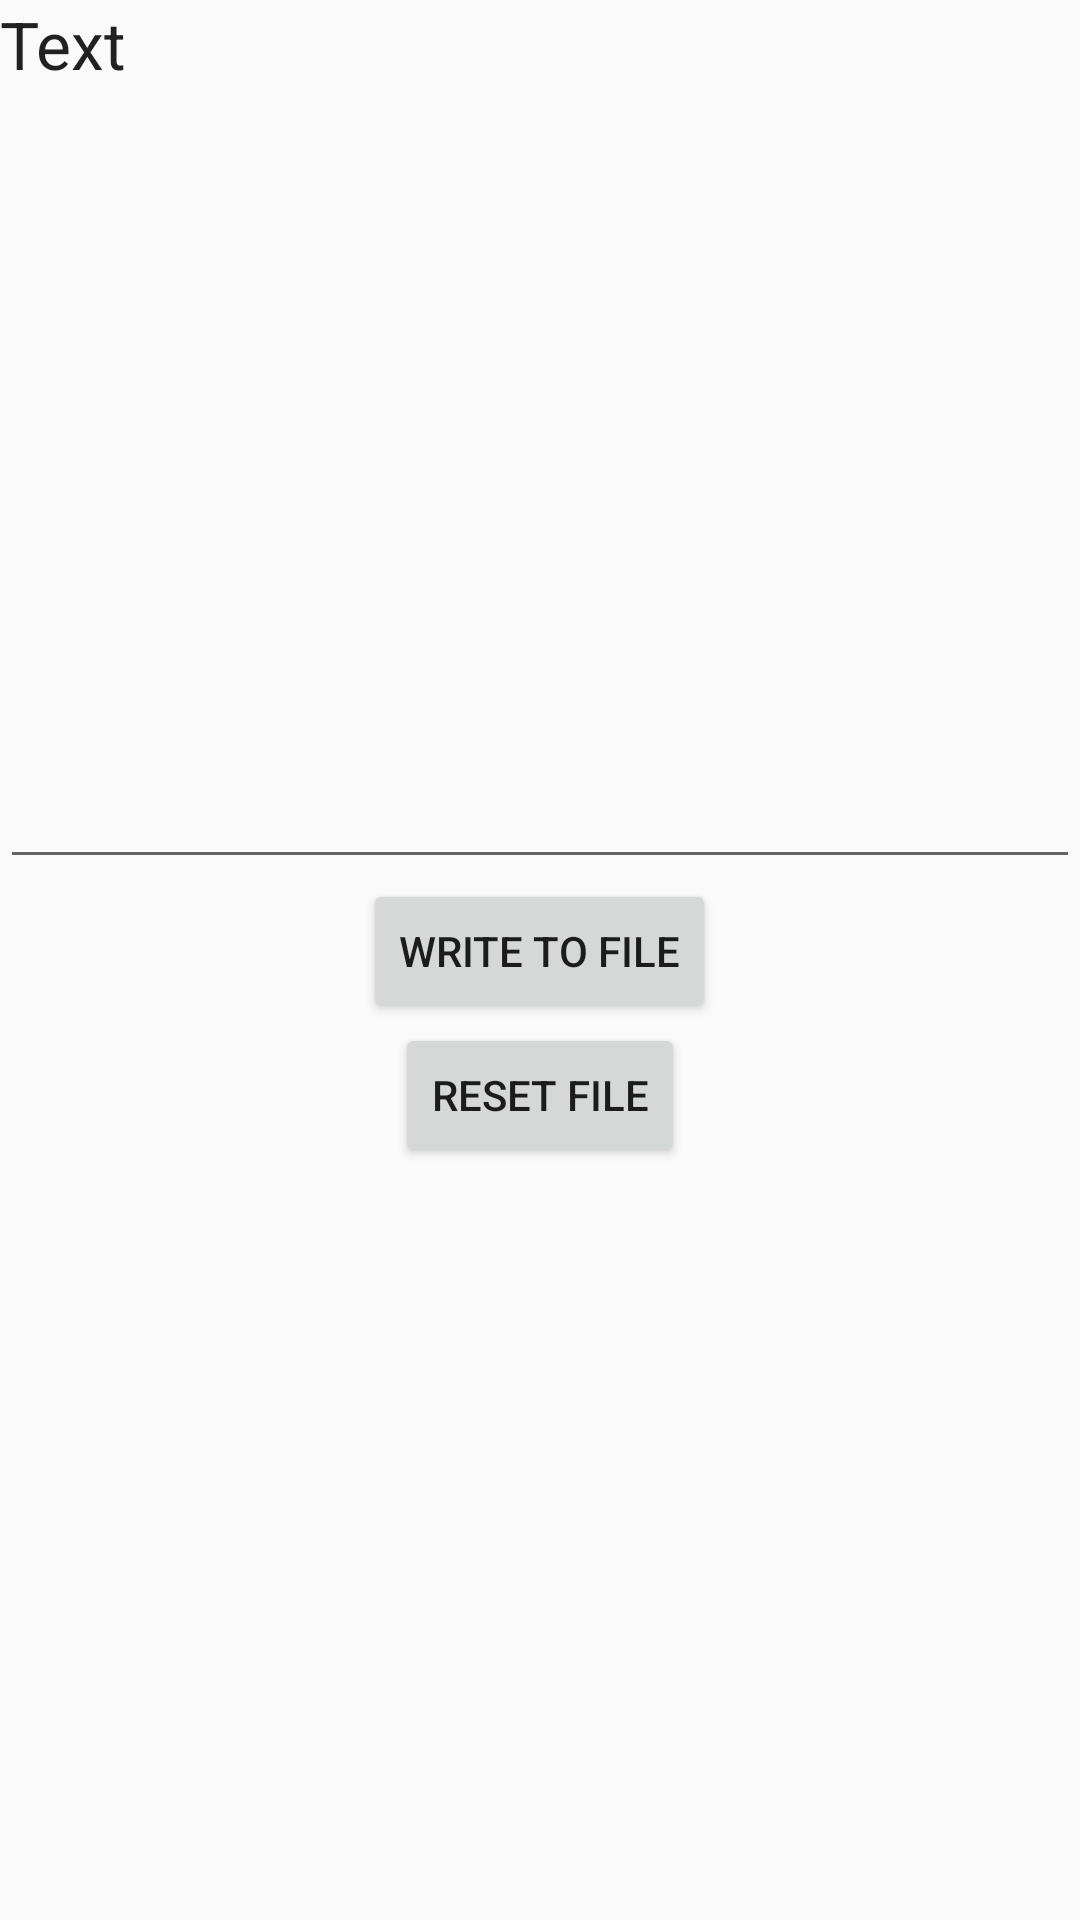

Android layout source for this screen:
<!-- AndroidManifest.xml: application theme AppTheme -->
<!-- res/layout/activity_file_save.xml -->
<?xml version="1.0" encoding="utf-8"?>
<LinearLayout xmlns:android="http://schemas.android.com/apk/res/android"
    android:orientation="vertical" android:layout_width="match_parent"
    android:layout_height="match_parent"
    android:weightSum="1">

    <TextView
        android:layout_width="wrap_content"
        android:layout_height="wrap_content"
        android:textAppearance="?android:attr/textAppearanceLarge"
        android:text="Text"
        android:id="@+id/textView2" />

    <EditText
        android:layout_width="match_parent"
        android:layout_height="wrap_content"
        android:id="@+id/edit_file_content"
        android:layout_weight="0.47" />

    <Button
        android:layout_width="wrap_content"
        android:layout_height="wrap_content"
        android:text="WRITE TO FILE"
        android:id="@+id/button"
        android:layout_gravity="center_horizontal"
        android:onClick="writeToFile"/>

    <Button
        android:layout_width="wrap_content"
        android:layout_height="wrap_content"
        android:text="RESET FILE"
        android:id="@+id/button2"
        android:layout_gravity="center_horizontal"
        android:onClick="resetFile"/>
</LinearLayout>
<!-- resources referenced by this layout -->
<resources>
  <style name="AppTheme" parent="Theme.AppCompat.Light.DarkActionBar">
          
          <item name="colorPrimary">@color/colorPrimary</item>
          <item name="colorPrimaryDark">@color/colorPrimaryDark</item>
          <item name="colorAccent">@color/colorAccent</item>
      </style>
  <!-- not gathered from this repository: default colours our renderer supplied (Android Studio template values) -->
  <color name="colorPrimary">#FF6200EE</color>
  <color name="colorPrimaryDark">#FF3700B3</color>
  <color name="colorAccent">#FF03DAC5</color>
</resources>
